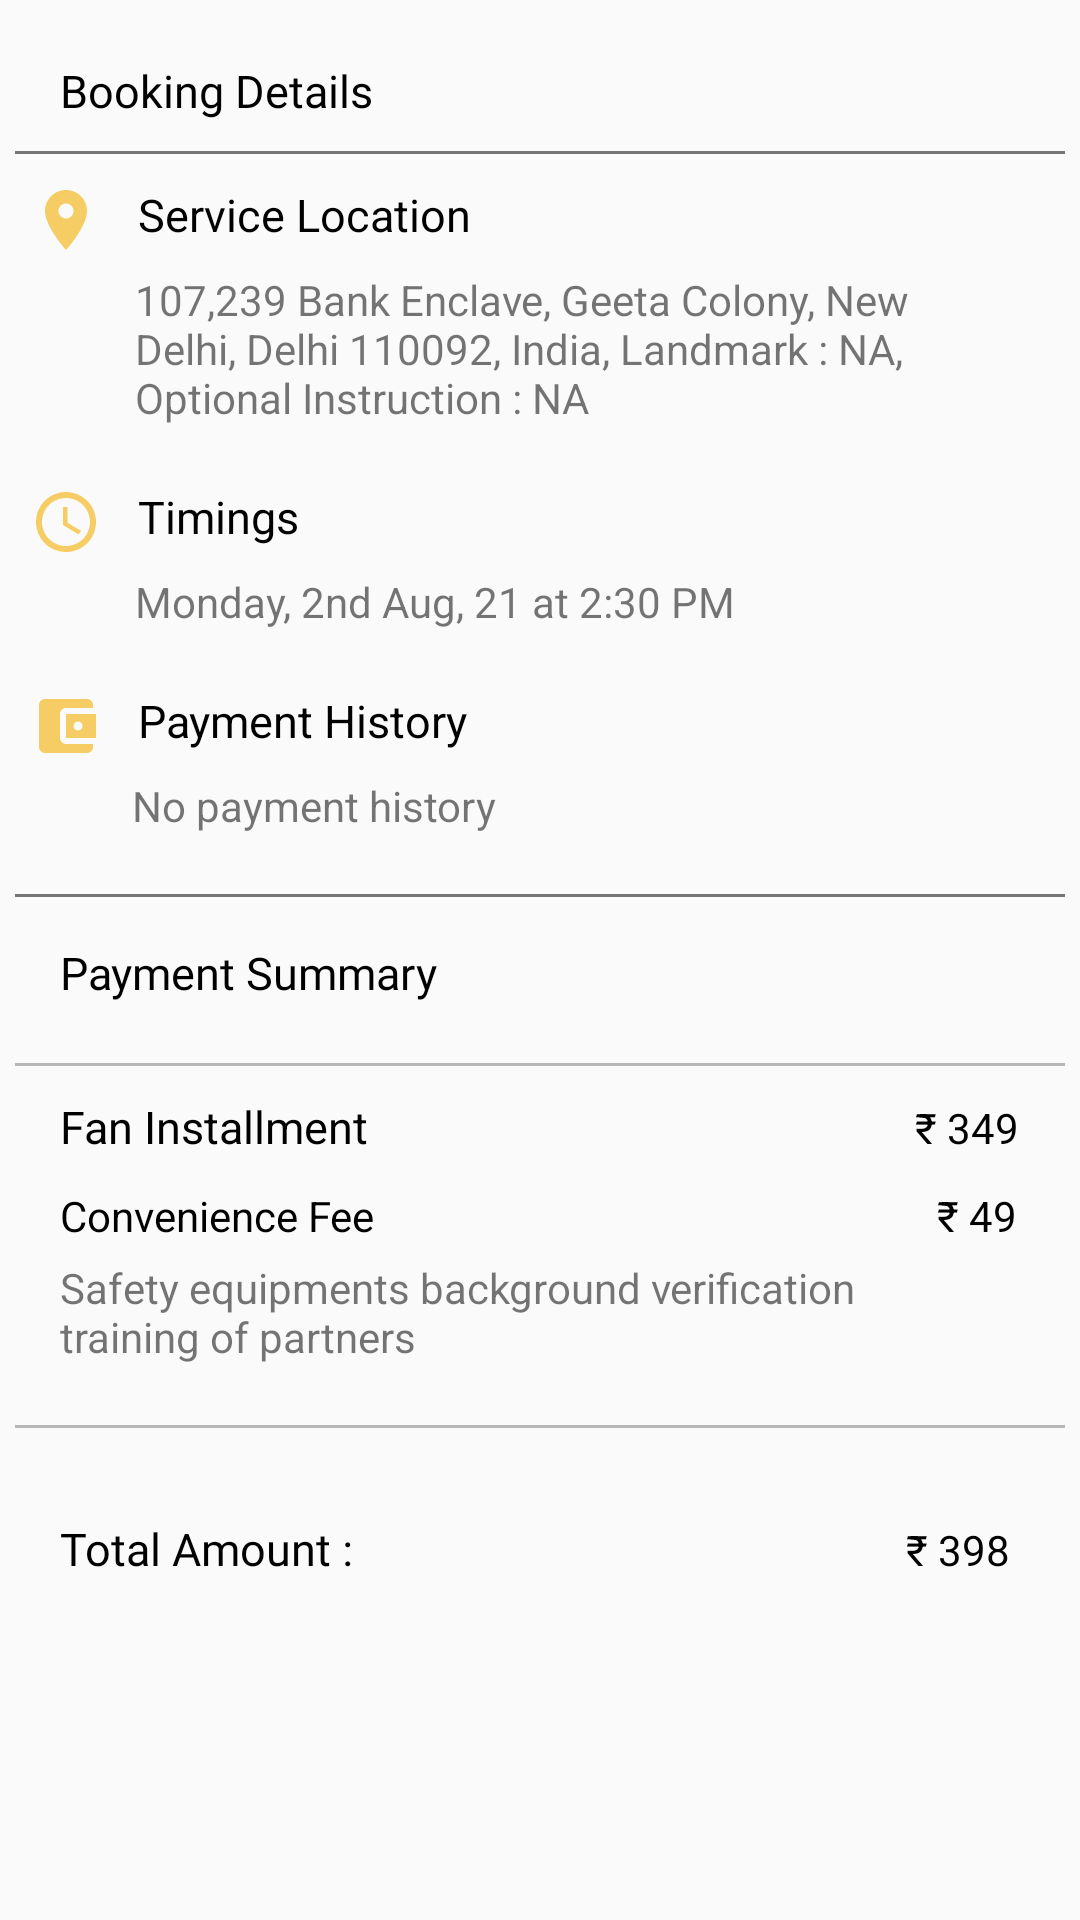

Reconstruct the res/layout file that produces this screen, plus the resources it refers to.
<!-- AndroidManifest.xml: application theme Theme.Design.Light.NoActionBar -->
<!-- res/layout/fragment_ftab1.xml -->
<?xml version="1.0" encoding="utf-8"?>
<FrameLayout xmlns:android="http://schemas.android.com/apk/res/android"
    xmlns:app="http://schemas.android.com/apk/res-auto"
    xmlns:tools="http://schemas.android.com/tools"
    android:layout_width="match_parent"
    android:layout_height="match_parent"
    tools:context=".TLFragments.Ftab1">

    <LinearLayout
        android:layout_width="match_parent"
        android:layout_height="wrap_content"
        android:orientation="vertical"
        app:layout_constraintBottom_toBottomOf="parent"
        app:layout_constraintTop_toTopOf="parent"
        app:layout_constraintVertical_bias="0.189"
        tools:layout_editor_absoluteX="0dp">

        <TextView
            android:id="@+id/txt_booking"
            android:layout_width="match_parent"
            android:layout_height="match_parent"
            android:layout_marginLeft="20dp"
            android:layout_marginTop="20dp"
            android:fontFamily="@font/open_sans_semibold"
            android:text="Booking Details"
            android:textColor="@color/black"
            android:textSize="15sp" />

        <View
            android:id="@+id/view_booking"
            android:layout_width="match_parent"
            android:layout_height="1dp"
            android:layout_marginLeft="5dp"
            android:layout_marginTop="10dp"
            android:layout_marginRight="5dp"
            android:background="@color/colorRemaining" />

        <TextView
            android:id="@+id/service_loc"
            android:layout_width="wrap_content"
            android:layout_height="wrap_content"
            android:layout_marginTop="10dp"
            android:drawableStart="@drawable/ic_location"
            android:drawablePadding="12dp"
            android:paddingStart="10dp"
            android:text="Service Location"
            android:textColor="@color/black"
            android:textSize="15sp" />

        <TextView
            android:id="@+id/address"
            android:layout_width="wrap_content"
            android:layout_height="wrap_content"
            android:layout_marginLeft="45dp"
            android:layout_marginTop="5dp"
            android:text="@string/address" />

        <TextView
            android:id="@+id/timing"
            android:layout_width="wrap_content"
            android:layout_height="wrap_content"
            android:layout_marginTop="20dp"
            android:drawableStart="@drawable/ic_time"
            android:drawablePadding="12dp"
            android:paddingStart="10dp"
            android:text="Timings"
            android:textColor="@color/black"
            android:textSize="15sp" />

        <TextView
            android:id="@+id/time_date"
            android:layout_width="wrap_content"
            android:layout_height="wrap_content"
            android:layout_marginLeft="45dp"
            android:layout_marginTop="5dp"
            android:text="@string/time" />

        <TextView
            android:id="@+id/payment"
            android:layout_width="wrap_content"
            android:layout_height="wrap_content"
            android:layout_marginTop="20dp"
            android:drawableStart="@drawable/ic_wallet"
            android:drawablePadding="12dp"
            android:paddingStart="10dp"
            android:text="Payment History"
            android:textColor="@color/black"
            android:textSize="15sp" />

        <TextView
            android:id="@+id/payment_history"
            android:layout_width="wrap_content"
            android:layout_height="wrap_content"
            android:layout_marginLeft="44dp"
            android:layout_marginTop="5dp"
            android:text="No payment history" />

        <View
            android:id="@+id/view_details2"
            android:layout_width="match_parent"
            android:layout_height="1dp"
            android:layout_marginLeft="5dp"
            android:layout_marginTop="20dp"
            android:layout_marginRight="5dp"
            android:background="@color/colorRemaining" />

        <TextView
            android:layout_width="wrap_content"
            android:layout_height="wrap_content"
            android:layout_marginLeft="20dp"
            android:layout_marginTop="15dp"
            android:fontFamily="@font/open_sans_semibold"
            android:text="Payment Summary"
            android:textColor="@color/black"
            android:textSize="15sp" />

        <View
            android:layout_width="match_parent"
            android:layout_height="1dp"
            android:layout_marginLeft="5dp"
            android:layout_marginTop="20dp"
            android:layout_marginRight="5dp"
            android:alpha="0.5"
            android:background="@color/colorRemaining" />

        <LinearLayout
            android:layout_width="match_parent"
            android:layout_height="wrap_content"
            android:orientation="horizontal"
            android:layout_weight="100">

            <TextView
                android:id="@+id/fan_installment"
                android:layout_width="wrap_content"
                android:layout_height="wrap_content"
                android:layout_marginLeft="20dp"
                android:layout_marginTop="10dp"
                android:text="Fan Installment"
                android:layout_weight="90"
                android:textColor="@color/black"
                android:textSize="15sp" />

            <TextView
                android:id="@+id/rupee_symbol"
                android:layout_width="wrap_content"
                android:layout_height="wrap_content"
                android:layout_weight="10"
                android:layout_marginTop="10dp"
                android:text="₹ 349"
                android:textColor="@color/black" />


        </LinearLayout>

        <LinearLayout
            android:layout_width="match_parent"
            android:layout_height="wrap_content"
            android:orientation="horizontal"
            android:layout_weight="100">

            <TextView
                android:id="@+id/safety_fee_txt"
                android:layout_width="wrap_content"
                android:layout_height="wrap_content"
                android:layout_marginLeft="20dp"
                android:layout_marginTop="10dp"
                android:layout_weight="90"
                android:text="Convenience Fee"
                android:textColor="@color/black" />

            <TextView
                android:id="@+id/safety_fees_amt"
                android:layout_width="wrap_content"
                android:layout_height="wrap_content"
                android:layout_weight="10"
                android:layout_marginTop="10dp"
                android:text="₹ 49"
                android:textColor="@color/black" />


        </LinearLayout>

        <LinearLayout
            android:layout_width="match_parent"
            android:layout_height="wrap_content"
            android:orientation="horizontal">

            <TextView
                android:layout_width="wrap_content"
                android:layout_height="wrap_content"
                android:layout_marginLeft="20dp"
                android:layout_marginTop="5dp"
                android:text="@string/safety" />


        </LinearLayout>

        <View
            android:id="@+id/view_details3"
            android:layout_width="match_parent"
            android:layout_height="1dp"
            android:layout_marginLeft="5dp"
            android:layout_marginTop="20dp"
            android:layout_marginRight="5dp"
            android:alpha="0.5"
            android:background="@color/colorRemaining" />

        <LinearLayout
            android:layout_width="match_parent"
            android:layout_height="wrap_content"
            android:orientation="horizontal"
            android:layout_weight="100">

            <TextView
                android:id="@+id/amount_pay"
                android:layout_width="wrap_content"
                android:layout_height="wrap_content"
                android:layout_marginLeft="20dp"
                android:layout_marginTop="30dp"
                android:layout_weight="80"
                android:fontFamily="@font/open_sans_semibold"
                android:text="Total Amount :"
                android:textColor="@color/black"
                android:textSize="15sp" />

            <TextView
                android:id="@+id/total_amt"
                android:layout_width="wrap_content"
                android:layout_height="wrap_content"
                android:layout_weight="10"
                android:layout_marginTop="30dp"
                android:text="₹ 398"
                android:textColor="@color/black" />

        </LinearLayout>

    </LinearLayout>

</FrameLayout>
<!-- resources referenced by this layout -->
<resources>
  <color name="black">#FF000000</color>
  <color name="colorRemaining">#757575</color>
  <!-- drawable ic_location (drawable) -->
  <vector android:alpha="0.83" android:height="24dp"
      android:tint="#F4c444" android:viewportHeight="24"
      android:viewportWidth="24" android:width="24dp" xmlns:android="http://schemas.android.com/apk/res/android">
      <path android:fillColor="@android:color/white" android:pathData="M12,2C8.13,2 5,5.13 5,9c0,5.25 7,13 7,13s7,-7.75 7,-13c0,-3.87 -3.13,-7 -7,-7zM12,11.5c-1.38,0 -2.5,-1.12 -2.5,-2.5s1.12,-2.5 2.5,-2.5 2.5,1.12 2.5,2.5 -1.12,2.5 -2.5,2.5z"/>
  </vector>
  <!-- drawable ic_time (drawable) -->
  <vector android:alpha="0.83" android:height="24dp"
      android:tint="#F4c444" android:viewportHeight="24"
      android:viewportWidth="24" android:width="24dp" xmlns:android="http://schemas.android.com/apk/res/android">
      <path android:fillColor="@android:color/white" android:pathData="M11.99,2C6.47,2 2,6.48 2,12s4.47,10 9.99,10C17.52,22 22,17.52 22,12S17.52,2 11.99,2zM12,20c-4.42,0 -8,-3.58 -8,-8s3.58,-8 8,-8 8,3.58 8,8 -3.58,8 -8,8z"/>
      <path android:fillColor="@android:color/white" android:pathData="M12.5,7H11v6l5.25,3.15 0.75,-1.23 -4.5,-2.67z"/>
  </vector>
  <!-- drawable ic_wallet (drawable) -->
  <vector android:alpha="0.83" android:height="24dp"
      android:tint="#F4c444" android:viewportHeight="24"
      android:viewportWidth="24" android:width="24dp" xmlns:android="http://schemas.android.com/apk/res/android">
      <path android:fillColor="@android:color/white" android:pathData="M21,18v1c0,1.1 -0.9,2 -2,2L5,21c-1.11,0 -2,-0.9 -2,-2L3,5c0,-1.1 0.89,-2 2,-2h14c1.1,0 2,0.9 2,2v1h-9c-1.11,0 -2,0.9 -2,2v8c0,1.1 0.89,2 2,2h9zM12,16h10L22,8L12,8v8zM16,13.5c-0.83,0 -1.5,-0.67 -1.5,-1.5s0.67,-1.5 1.5,-1.5 1.5,0.67 1.5,1.5 -0.67,1.5 -1.5,1.5z"/>
  </vector>
  <string name="address">107,239 Bank Enclave, Geeta Colony, New\nDelhi, Delhi 110092, India, Landmark : NA,\nOptional Instruction : NA</string>
  <string name="safety">Safety equipments background verification\ntraining of partners</string>
  <string name="time">Monday, 2nd Aug, 21 at 2:30 PM</string>
</resources>
